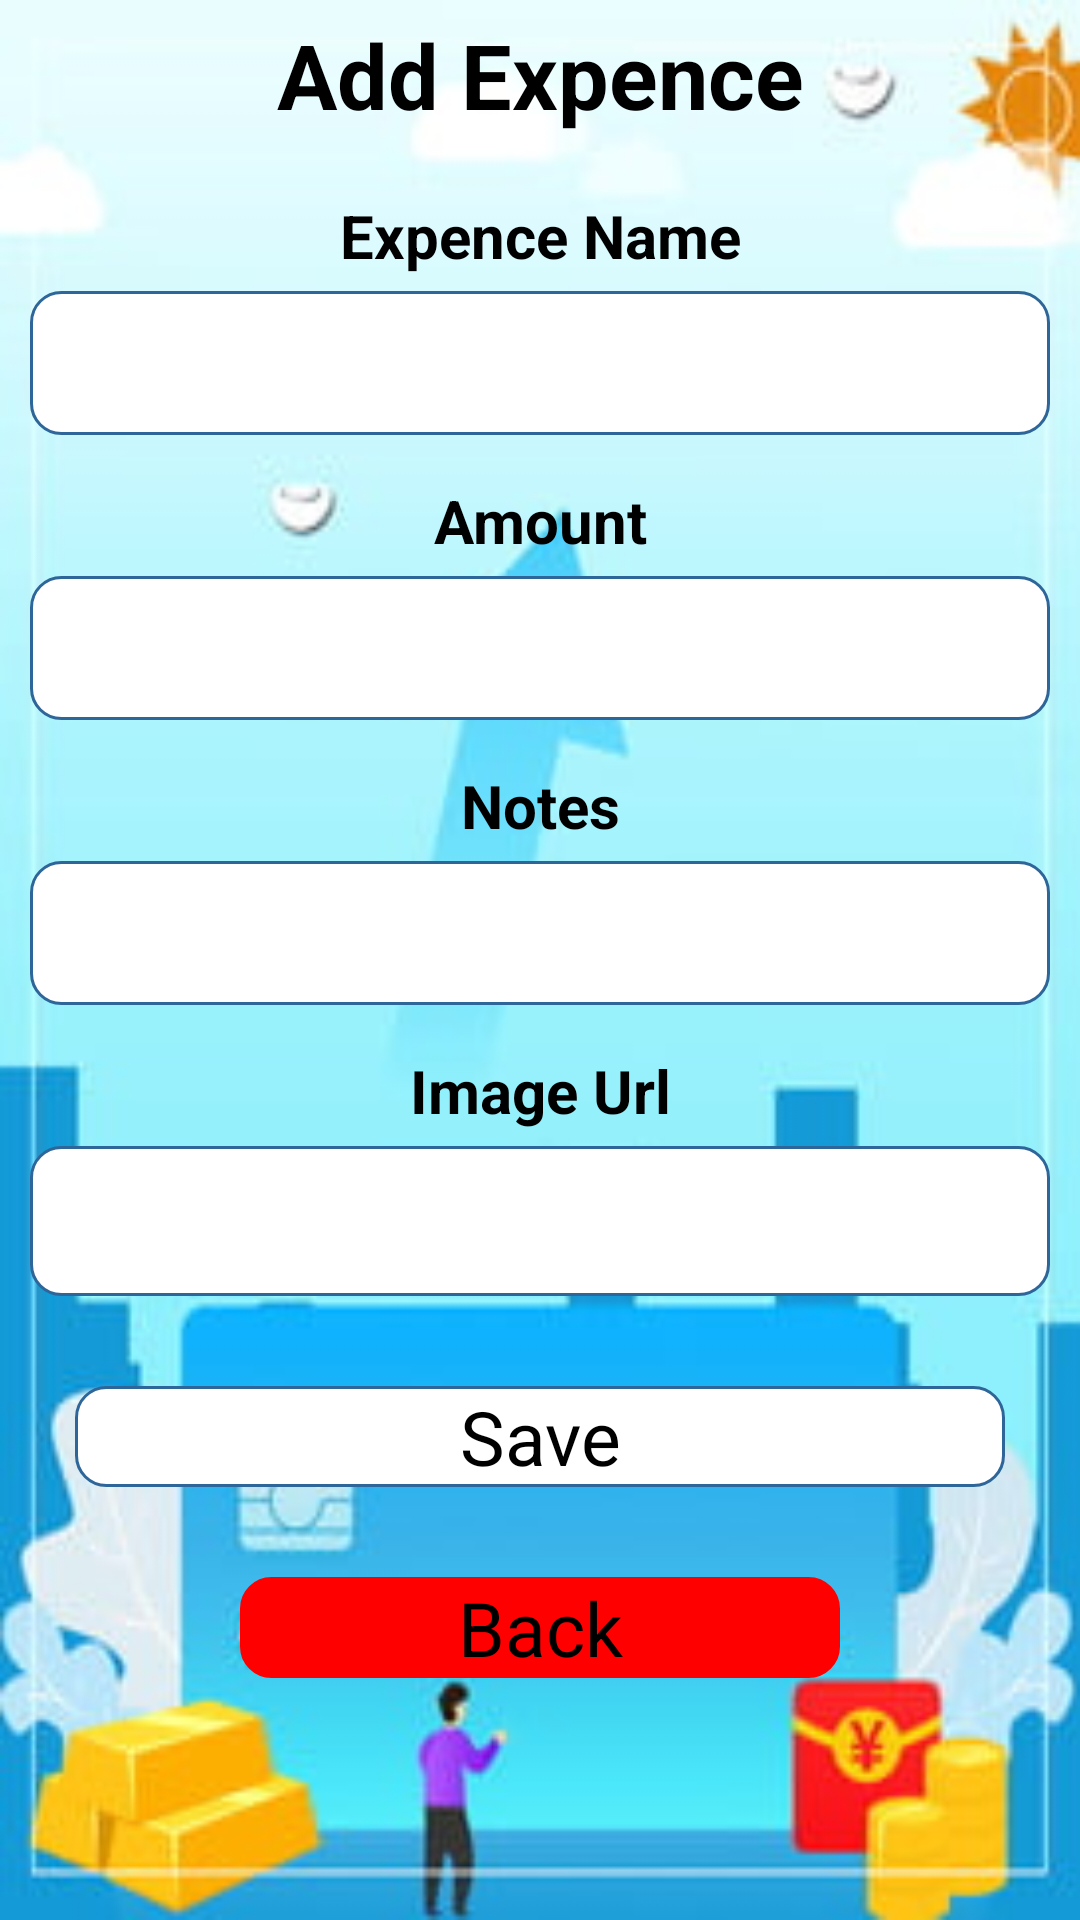

Here is an Android app screen rendered from its layout file. Give the layout XML and the strings, colors and styles it references.
<!-- AndroidManifest.xml: application theme Theme.HealthAppAuth -->
<!-- res/layout/activity_add_expense.xml -->
<?xml version="1.0" encoding="utf-8"?>
<LinearLayout xmlns:android="http://schemas.android.com/apk/res/android"
    xmlns:tools="http://schemas.android.com/tools"
    android:layout_width="match_parent"
    android:layout_height="match_parent"
    android:orientation="vertical"
    android:background="@drawable/background4"
    >
    <TextView
        android:text="Add Expence"
        android:layout_width="match_parent"
        android:layout_height="50dp"
        android:textStyle="bold"
        android:textSize="30dp"
        android:gravity="center" />

    <TextView
        android:layout_width="match_parent"
        android:layout_height="wrap_content"
        android:textStyle="bold"
        android:gravity="center"
        android:textColor="@color/black"
        android:textSize="20sp"
        android:layout_marginTop="15dp"
        android:layout_marginBottom="5dp"
        android:text="Expence Name"
        />

    <EditText
        android:id="@+id/exptxtName"
        android:layout_width="match_parent"
        android:layout_height="48dp"
        android:layout_marginLeft="10dp"
        android:layout_marginRight="10dp"
        android:background="@drawable/rounded"
        android:gravity="center"
        tools:ignore="SpeakableTextPresentCheck" />

    <TextView
        android:layout_width="match_parent"
        android:layout_height="wrap_content"
        android:textColor="@color/black"
        android:textStyle="bold"
        android:gravity="center"
        android:textSize="20sp"
        android:layout_marginTop="15dp"
        android:layout_marginBottom="5dp"
        android:text="Amount"
        />

    <EditText
        android:layout_width="match_parent"

        android:layout_height="48dp"
        android:layout_marginLeft="10dp"
        android:layout_marginRight="10dp"
        android:background="@drawable/rounded"
        android:gravity="center"
        android:id="@+id/exptxtAmount"/>

    <TextView
        android:layout_width="match_parent"
        android:layout_height="wrap_content"
        android:textColor="@color/black"
        android:textStyle="bold"
        android:gravity="center"
        android:textSize="20sp"
        android:layout_marginTop="15dp"
        android:layout_marginBottom="5dp"
        android:text="Notes"
        />

    <EditText
        android:id="@+id/exptxtNotes"
        android:layout_width="match_parent"
        android:layout_height="48dp"
        android:layout_marginLeft="10dp"
        android:layout_marginRight="10dp"
        android:background="@drawable/rounded"
        android:gravity="center" />

    <TextView
        android:layout_width="match_parent"
        android:layout_height="wrap_content"
        android:textColor="@color/black"
        android:textStyle="bold"
        android:gravity="center"
        android:textSize="20sp"
        android:layout_marginTop="15dp"
        android:layout_marginBottom="5dp"
        android:text="Image Url"
        />

    <EditText
        android:layout_width="match_parent"
        android:layout_height="50dp"
        android:layout_marginLeft="10dp"
        android:layout_marginRight="10dp"
        android:background="@drawable/rounded"
        android:gravity="center"
        android:id="@+id/exptxtUrl"/>


    <Button
        android:layout_width="match_parent"
        android:layout_height="wrap_content"
        android:text="Save"
        android:layout_marginLeft="25dp"
        android:layout_marginRight="25dp"
        android:layout_marginTop="30dp"
        android:textSize="25dp"
        android:textAllCaps="false"
        android:background="@drawable/rounded"
        android:gravity="center"
        android:id="@+id/expbtnAdd"
        />

    <Button
        android:layout_width="200dp"
        android:layout_height="wrap_content"
        android:text="Back"
        android:layout_marginLeft="25dp"
        android:layout_marginRight="25dp"
        android:layout_marginTop="30dp"
        android:textSize="25dp"
        android:textAllCaps="false"
        android:backgroundTint="#FF0000"
        android:layout_gravity="center"
        android:background="@drawable/rounded"
        android:gravity="center"
        android:id="@+id/expbtnBack"/>

</LinearLayout>
<!-- resources referenced by this layout -->
<resources>
  <color name="black">#FF000000</color>
  <!-- drawable background4: jpg bitmap (drawable-v24, 16052 bytes) -->
  <!-- drawable rounded (drawable-v24) -->
  <?xml version="1.0" encoding="utf-8"?>
  <shape xmlns:android="http://schemas.android.com/apk/res/android">
  
      <solid android:color="#FFFFFF"/>
  
  
      <stroke
          android:width="1dp"
          android:color="#2F6699"/>
  
  
      <corners
          android:radius="10dp"/>
  </shape>
</resources>
